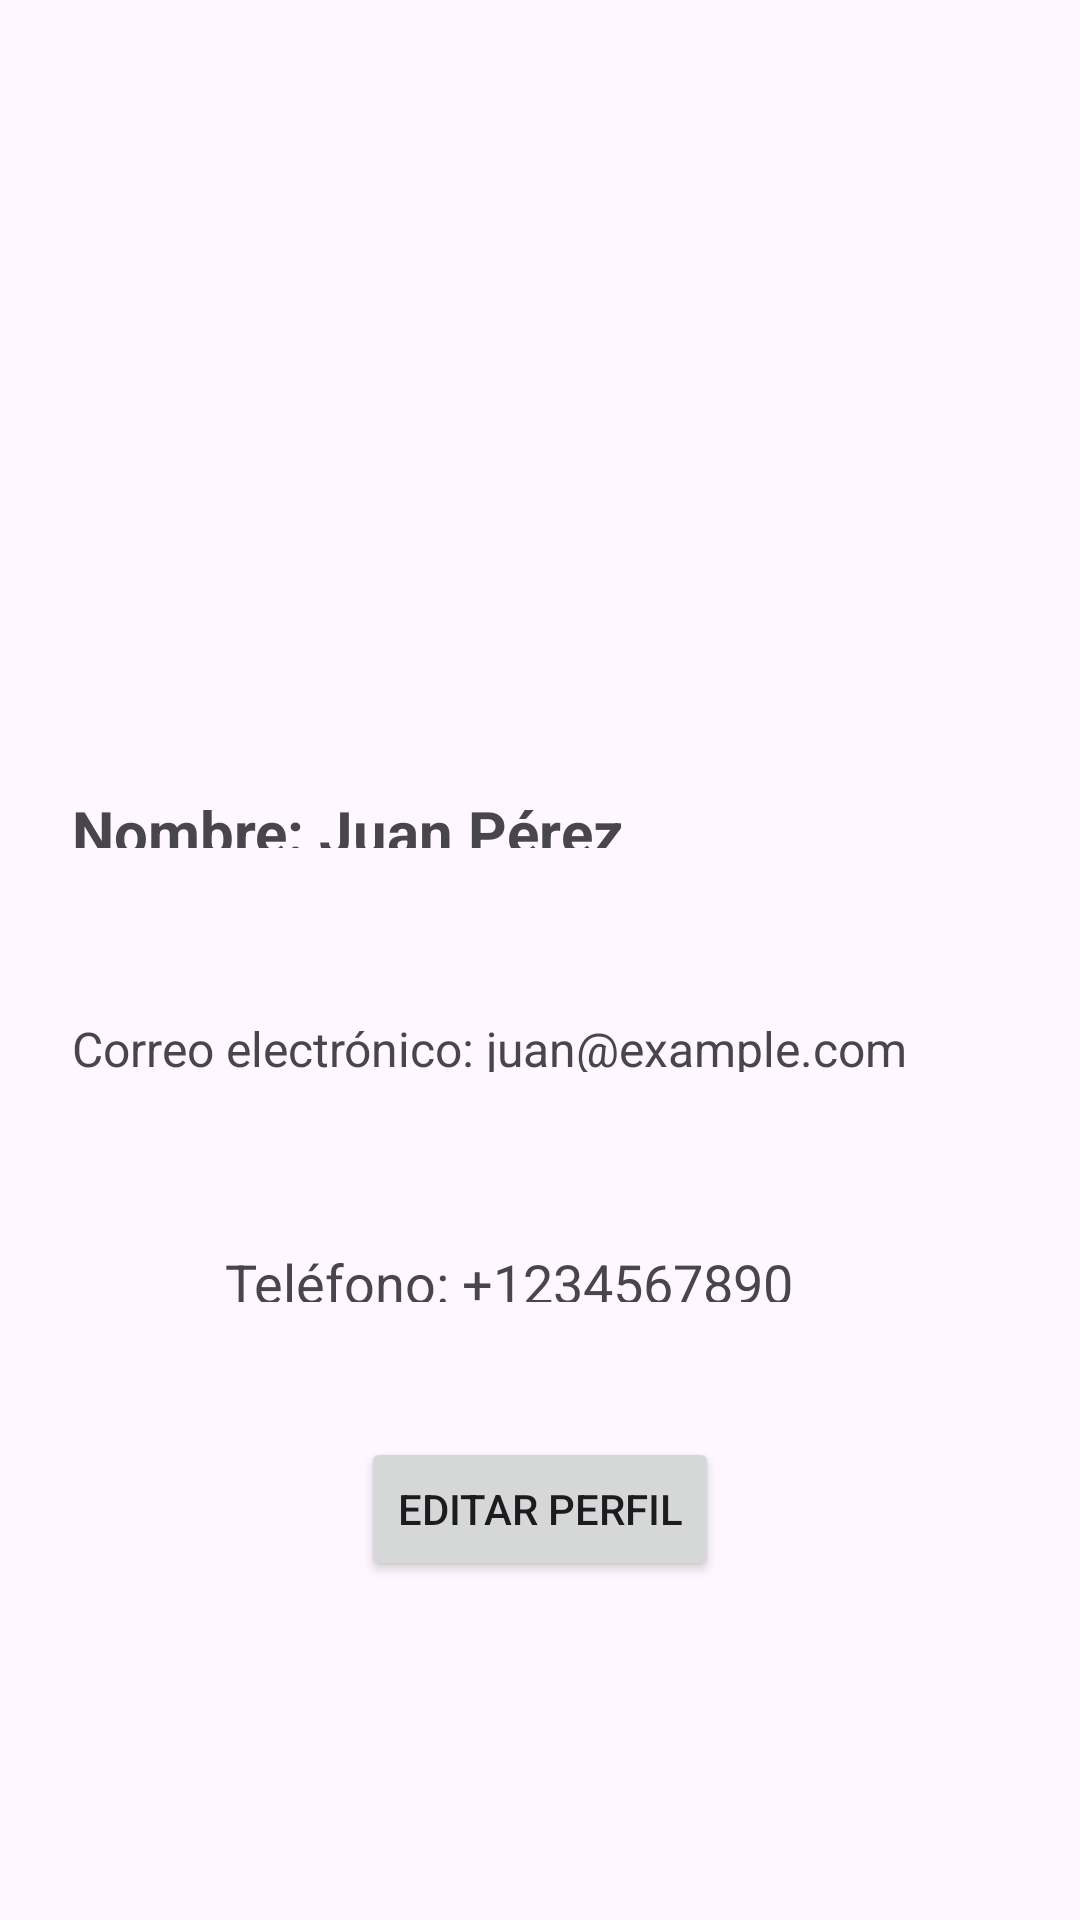

Produce the Android XML layout that renders to this screen, including the resource entries it uses.
<!-- AndroidManifest.xml: application theme Theme.Login -->
<!-- res/layout/fragment_home.xml -->
<?xml version="1.0" encoding="utf-8"?>
<androidx.constraintlayout.widget.ConstraintLayout xmlns:android="http://schemas.android.com/apk/res/android"
    xmlns:app="http://schemas.android.com/apk/res-auto"
    xmlns:tools="http://schemas.android.com/tools"
    android:layout_width="match_parent"
    android:layout_height="match_parent"
    tools:context=".ui.home.HomeFragment">

    <ImageView
        android:id="@+id/imageProfile"
        android:layout_width="132dp"
        android:layout_height="0dp"
        android:layout_gravity="center_horizontal"
        android:layout_marginTop="165dp"
        android:layout_marginBottom="32dp"
        android:scaleType="centerCrop"
        android:src="@drawable/default_profile_image"
        app:layout_constraintBottom_toTopOf="@+id/nameTextView"
        app:layout_constraintEnd_toEndOf="parent"
        app:layout_constraintStart_toStartOf="parent"
        app:layout_constraintTop_toTopOf="parent" />

    <TextView
        android:id="@+id/nameTextView"
        android:layout_width="0dp"
        android:layout_height="0dp"
        android:layout_marginBottom="24dp"
        android:padding="16dp"
        android:text="Nombre: Juan Pérez"
        android:textSize="20sp"
        android:textStyle="bold"
        app:layout_constraintBottom_toTopOf="@+id/emailTextView"
        app:layout_constraintEnd_toEndOf="@+id/emailTextView"
        app:layout_constraintStart_toStartOf="@+id/emailTextView"
        app:layout_constraintTop_toBottomOf="@+id/imageProfile" />

    <TextView
        android:id="@+id/emailTextView"
        android:layout_width="318dp"
        android:layout_height="0dp"
        android:layout_marginEnd="34dp"
        android:layout_marginBottom="26dp"
        android:padding="16dp"
        android:text="Correo electrónico: juan@example.com"
        android:textSize="16sp"
        app:layout_constraintBottom_toTopOf="@+id/phoneTextView"
        app:layout_constraintEnd_toEndOf="parent"
        app:layout_constraintTop_toBottomOf="@+id/nameTextView" />

    <TextView
        android:id="@+id/phoneTextView"
        android:layout_width="0dp"
        android:layout_height="0dp"
        android:layout_marginStart="59dp"
        android:layout_marginEnd="59dp"
        android:layout_marginBottom="29dp"
        android:padding="16dp"
        android:text="Teléfono: +1234567890"
        android:textSize="18sp"
        app:layout_constraintBottom_toTopOf="@+id/editProfileButton"
        app:layout_constraintEnd_toEndOf="parent"
        app:layout_constraintStart_toStartOf="parent"
        app:layout_constraintTop_toBottomOf="@+id/emailTextView" />

    <Button
        android:id="@+id/editProfileButton"
        android:layout_width="wrap_content"
        android:layout_height="wrap_content"
        android:layout_marginBottom="113dp"
        android:text="Editar Perfil"
        app:layout_constraintBottom_toBottomOf="parent"
        app:layout_constraintEnd_toEndOf="parent"
        app:layout_constraintStart_toStartOf="parent"
        app:layout_constraintTop_toBottomOf="@+id/phoneTextView" />
</androidx.constraintlayout.widget.ConstraintLayout>
<!-- resources referenced by this layout -->
<resources>
  <style name="Theme.Login" parent="Base.Theme.Login" />
  <style name="Base.Theme.Login" parent="Theme.Material3.DayNight.NoActionBar">
          
          
      </style>
</resources>
